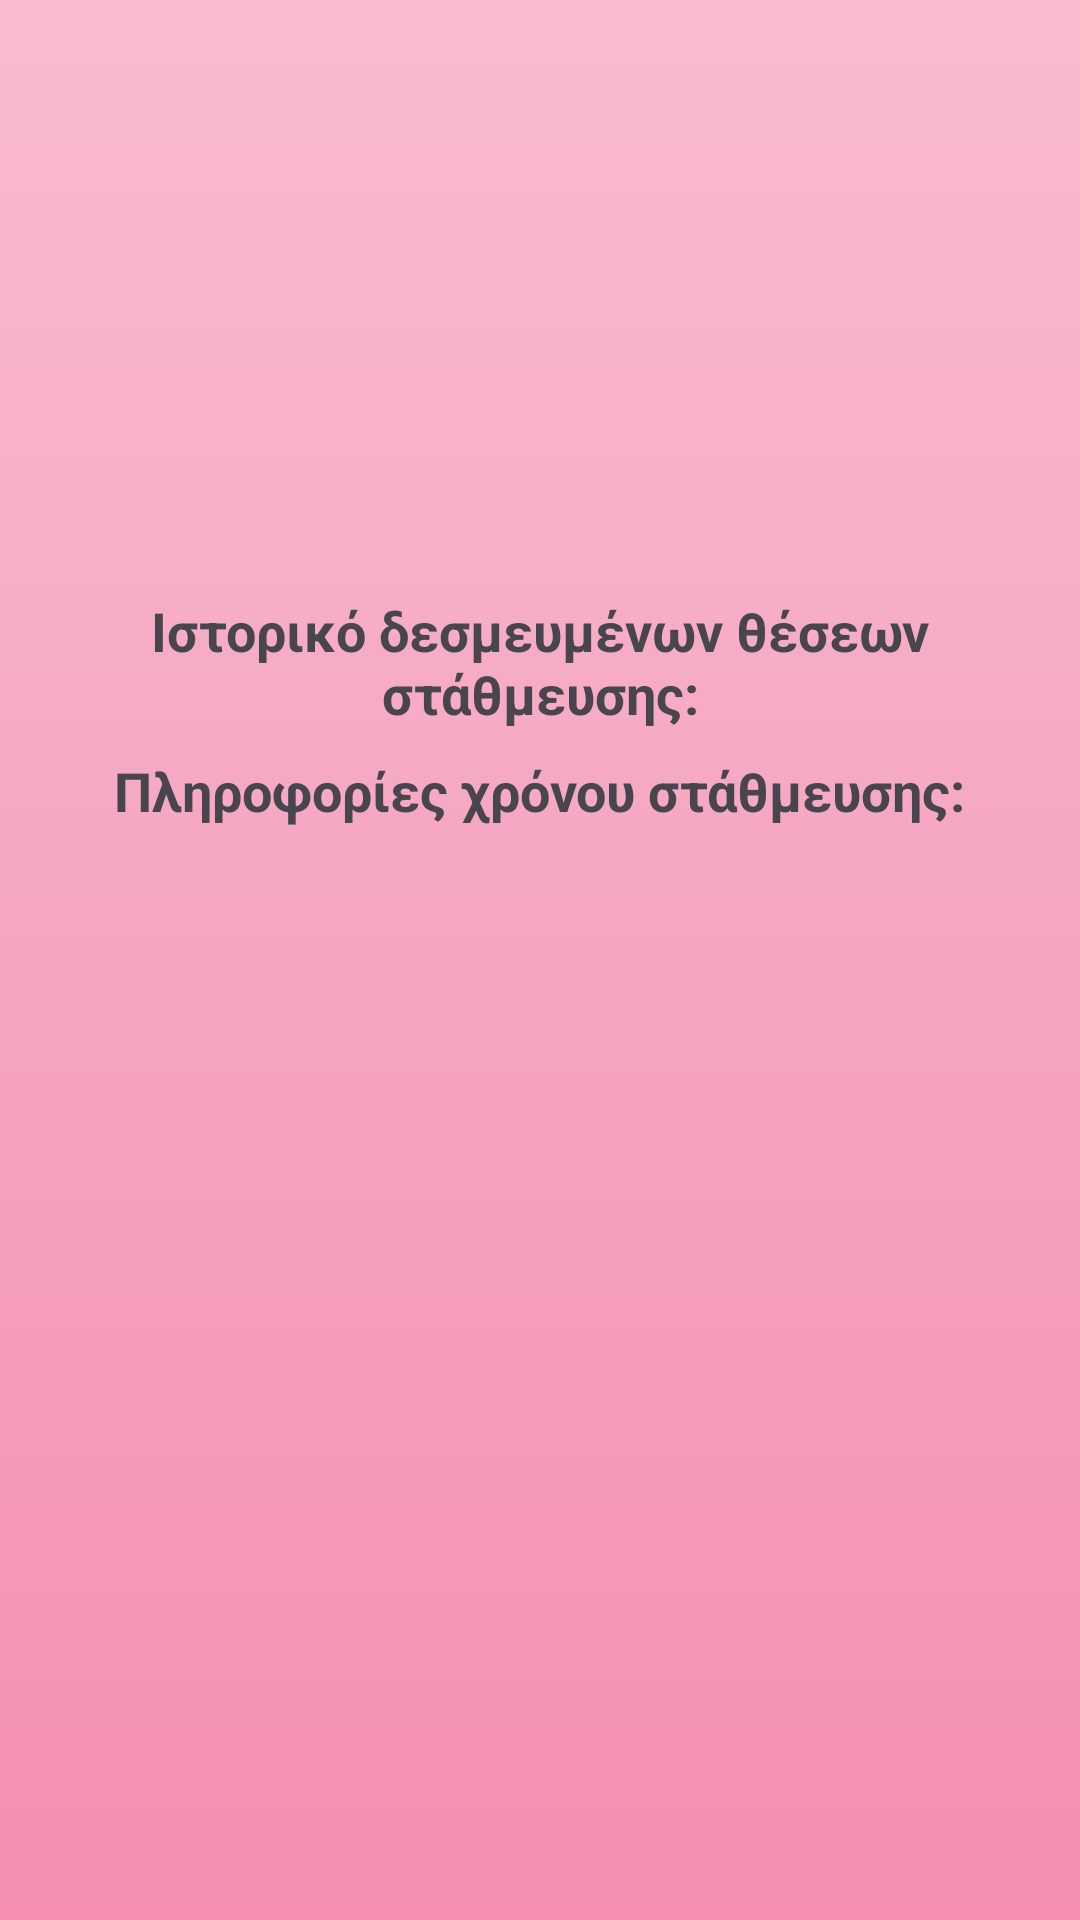

Here is an Android app screen rendered from its layout file. Give the layout XML and the strings, colors and styles it references.
<!-- AndroidManifest.xml: application theme Theme.Material3.Light -->
<!-- res/layout/activity_charts.xml -->
<androidx.constraintlayout.widget.ConstraintLayout xmlns:android="http://schemas.android.com/apk/res/android"
    xmlns:app="http://schemas.android.com/apk/res-auto"
    android:layout_width="match_parent"
    android:layout_height="match_parent">

    <LinearLayout
        android:layout_width="0dp"
        android:layout_height="0dp"
        android:background="@drawable/pink_gradient_background"
        android:orientation="vertical"
        app:layout_constraintBottom_toBottomOf="parent"
        app:layout_constraintEnd_toEndOf="parent"
        app:layout_constraintStart_toStartOf="parent"
        app:layout_constraintTop_toTopOf="parent">

        <ImageView
            android:id="@+id/imageView3"
            android:layout_width="match_parent"
            android:layout_height="190dp"
            android:contentDescription="@string/app_name"
            app:srcCompat="@drawable/lulu_findy_logo" />

        <TextView
            android:id="@+id/text_history"
            android:layout_width="match_parent"
            android:layout_height="wrap_content"
            android:layout_marginTop="8dp"
            android:text="@string/history_of_parking"
            android:textAlignment="center"
            android:textSize="18sp"
            android:textStyle="bold" />

        <androidx.recyclerview.widget.RecyclerView
            android:id="@+id/reservation_list"
            android:layout_width="130dp"
            android:layout_height="wrap_content"
            android:paddingTop="8dp" />

        <TextView
            android:id="@+id/average_duration"
            android:layout_width="wrap_content"
            android:layout_height="wrap_content"
            android:layout_gravity="center_horizontal"
            android:text="@string/parking_time"
            android:textSize="18sp"
            android:textStyle="bold" />

        <LinearLayout
            android:layout_width="match_parent"
            android:layout_height="match_parent"
            android:orientation="vertical"></LinearLayout>


    </LinearLayout>

</androidx.constraintlayout.widget.ConstraintLayout>
<!-- resources referenced by this layout -->
<resources>
  <!-- drawable pink_gradient_background (drawable) -->
  <?xml version="1.0" encoding="utf-8"?>
  
  <shape xmlns:android="http://schemas.android.com/apk/res/android"
      android:shape="rectangle">
      <gradient
          android:angle="90"
          android:endColor="#F8BBD0"
          android:startColor="#F48FB1"
          android:type="linear" />
  </shape>
  <string name="app_name">LuluFindy</string>
  <string name="history_of_parking">Ιστορικό δεσμευμένων θέσεων στάθμευσης:</string>
  <string name="parking_time">Πληροφορίες χρόνου στάθμευσης:</string>
</resources>
